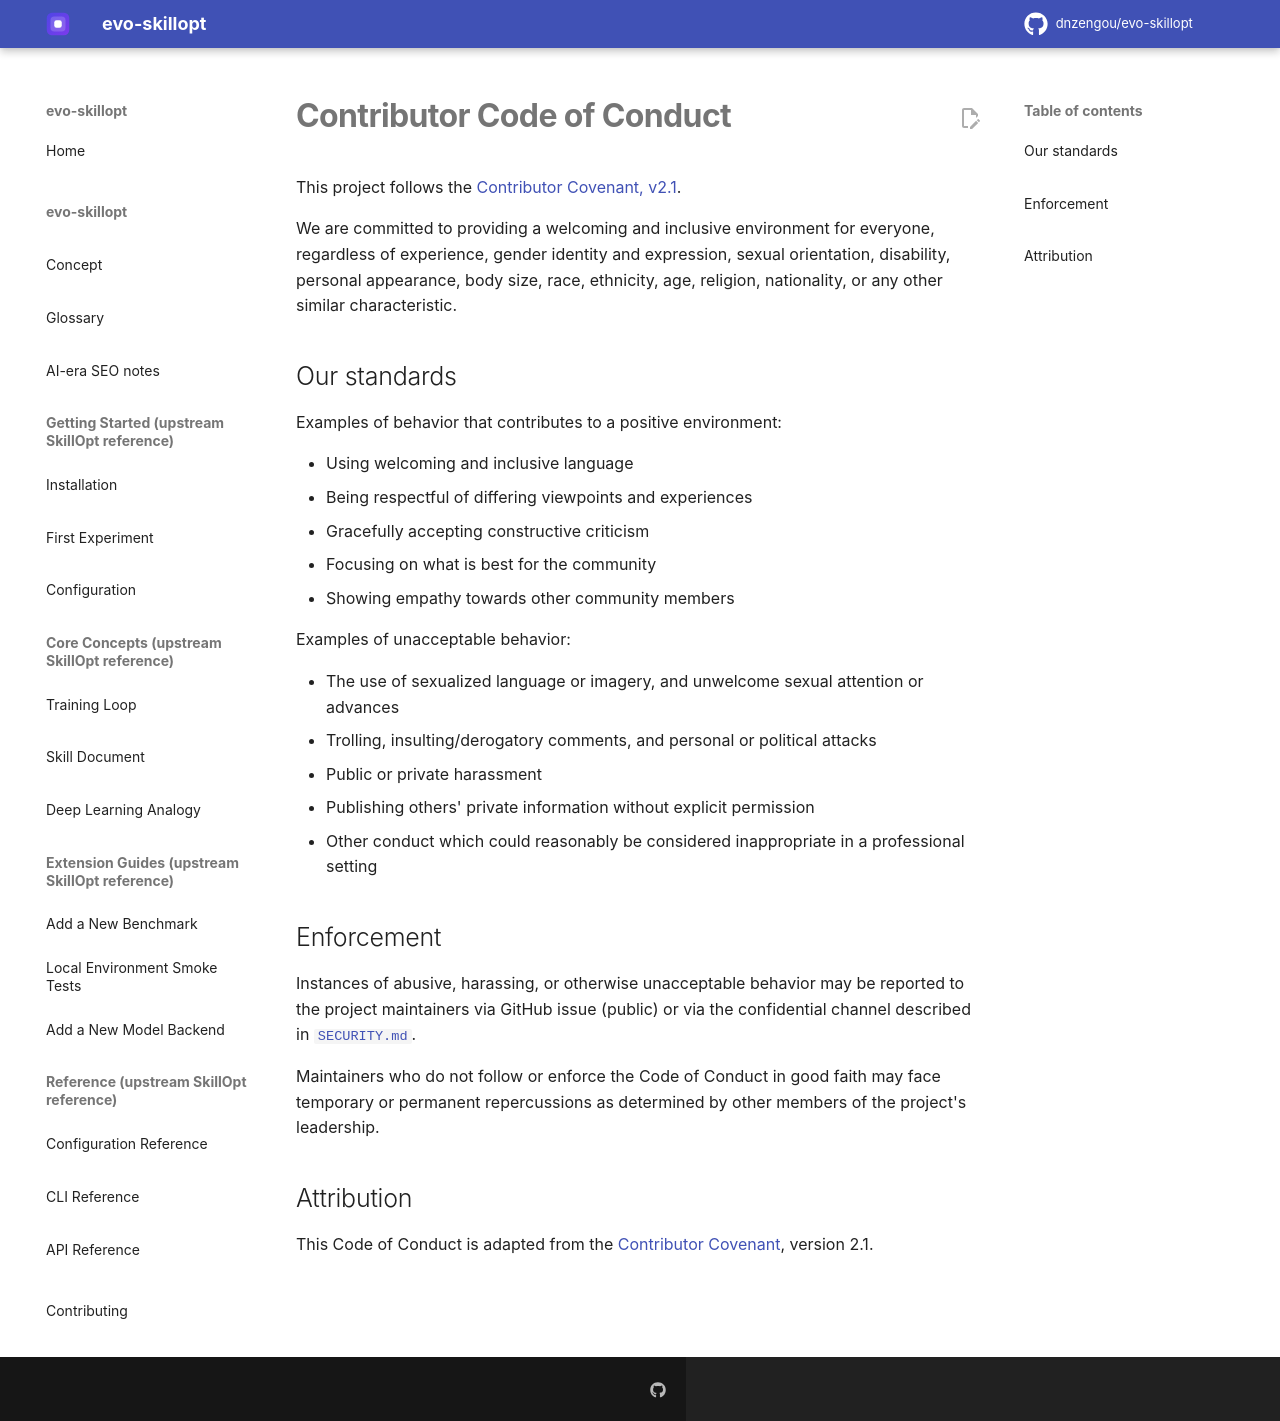

repository: dnzengou/evo-skillopt · page: CODE_OF_CONDUCT/index.html · generator: mkdocs

# Contributor Code of Conduct

This project follows the [Contributor Covenant, v2.1](https://www.contributor-covenant.org/version/2/1/code_of_conduct/).

We are committed to providing a welcoming and inclusive environment for
everyone, regardless of experience, gender identity and expression,
sexual orientation, disability, personal appearance, body size, race,
ethnicity, age, religion, nationality, or any other similar
characteristic.

## Our standards

Examples of behavior that contributes to a positive environment:

- Using welcoming and inclusive language
- Being respectful of differing viewpoints and experiences
- Gracefully accepting constructive criticism
- Focusing on what is best for the community
- Showing empathy towards other community members

Examples of unacceptable behavior:

- The use of sexualized language or imagery, and unwelcome sexual attention or advances
- Trolling, insulting/derogatory comments, and personal or political attacks
- Public or private harassment
- Publishing others' private information without explicit permission
- Other conduct which could reasonably be considered inappropriate in a professional setting

## Enforcement

Instances of abusive, harassing, or otherwise unacceptable behavior may
be reported to the project maintainers via GitHub issue (public) or
via the confidential channel described in [`SECURITY.md`](./SECURITY.md).

Maintainers who do not follow or enforce the Code of Conduct in good
faith may face temporary or permanent repercussions as determined by
other members of the project's leadership.

## Attribution

This Code of Conduct is adapted from the
[Contributor Covenant](https://www.contributor-covenant.org),
version 2.1.
